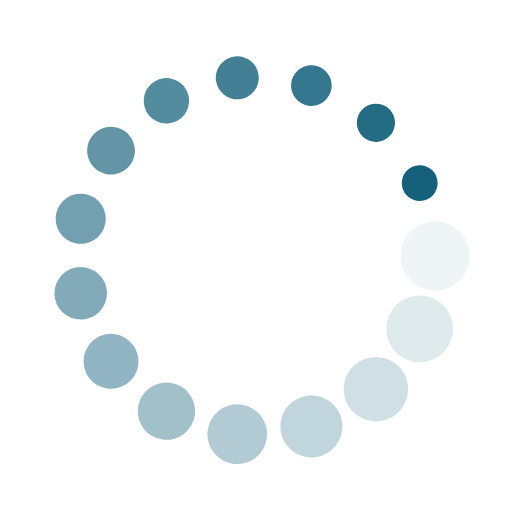
t = 0.00 s
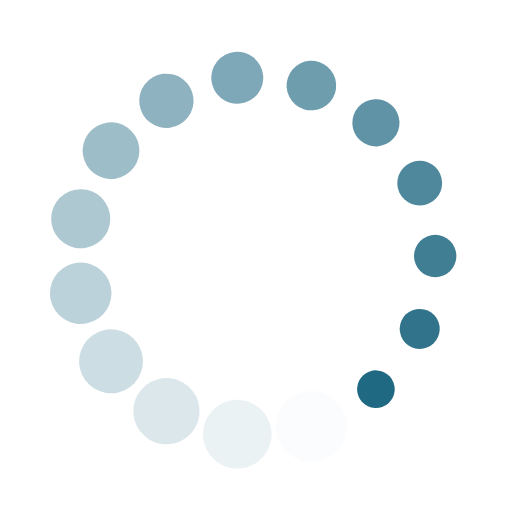
t = 0.25 s
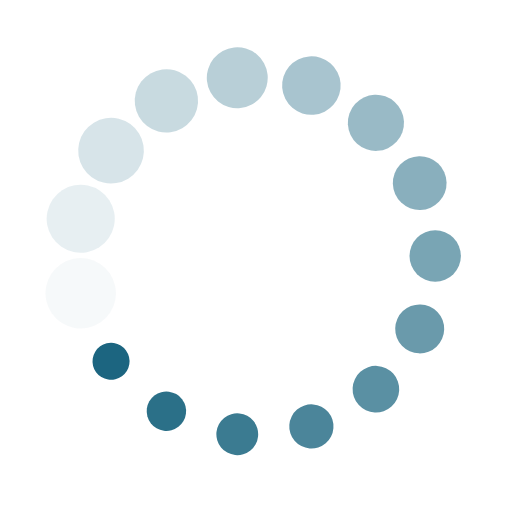
t = 0.50 s
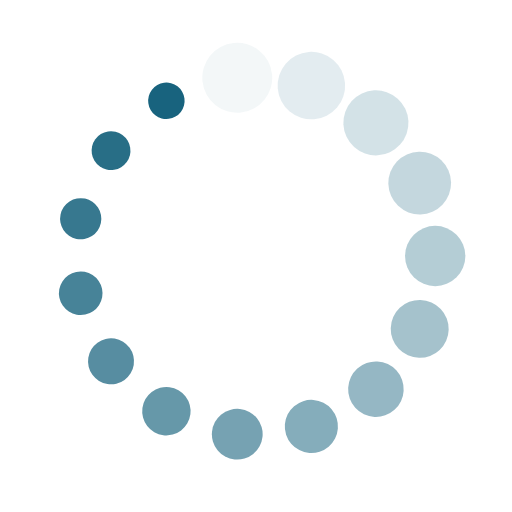
t = 0.75 s

The animated SVG that drew these frames (rendered in a browser with its animation timeline set to each time). Animation: 30 SMIL elements (animate=15,animateTransform=15); one cycle of 1.00 s, repeats indefinitely.

<svg class="lds-spin" width="107px"  height="107px"  xmlns="http://www.w3.org/2000/svg" xmlns:xlink="http://www.w3.org/1999/xlink" viewBox="0 0 100 100" preserveAspectRatio="xMidYMid" style="background: none;"><g transform="translate(85,50)">
<g transform="rotate(0)">
<circle cx="0" cy="0" r="7" fill="#15617c" fill-opacity="1" transform="scale(0.957934 0.957934)">
  <animateTransform attributeName="transform" type="scale" begin="-0.9333333333333333s" values="0.5 0.5;1 1" keyTimes="0;1" dur="1s" repeatCount="indefinite"></animateTransform>
  <animate attributeName="fill-opacity" keyTimes="0;1" dur="1s" repeatCount="indefinite" values="1;0" begin="-0.9333333333333333s"></animate>
</circle>
</g>
</g><g transform="translate(81.97409101749103,64.235782507653)">
<g transform="rotate(24)">
<circle cx="0" cy="0" r="7" fill="#15617c" fill-opacity="0.9333333333333333" transform="scale(0.9246 0.9246)">
  <animateTransform attributeName="transform" type="scale" begin="-0.8666666666666667s" values="0.5 0.5;1 1" keyTimes="0;1" dur="1s" repeatCount="indefinite"></animateTransform>
  <animate attributeName="fill-opacity" keyTimes="0;1" dur="1s" repeatCount="indefinite" values="1;0" begin="-0.8666666666666667s"></animate>
</circle>
</g>
</g><g transform="translate(73.41957122256004,76.0100688917088)">
<g transform="rotate(48)">
<circle cx="0" cy="0" r="7" fill="#15617c" fill-opacity="0.8666666666666667" transform="scale(0.891267 0.891267)">
  <animateTransform attributeName="transform" type="scale" begin="-0.8s" values="0.5 0.5;1 1" keyTimes="0;1" dur="1s" repeatCount="indefinite"></animateTransform>
  <animate attributeName="fill-opacity" keyTimes="0;1" dur="1s" repeatCount="indefinite" values="1;0" begin="-0.8s"></animate>
</circle>
</g>
</g><g transform="translate(60.81559480312316,83.28697807033038)">
<g transform="rotate(72)">
<circle cx="0" cy="0" r="7" fill="#15617c" fill-opacity="0.8" transform="scale(0.857934 0.857934)">
  <animateTransform attributeName="transform" type="scale" begin="-0.7333333333333333s" values="0.5 0.5;1 1" keyTimes="0;1" dur="1s" repeatCount="indefinite"></animateTransform>
  <animate attributeName="fill-opacity" keyTimes="0;1" dur="1s" repeatCount="indefinite" values="1;0" begin="-0.7333333333333333s"></animate>
</circle>
</g>
</g><g transform="translate(46.341503785632135,84.80826633788956)">
<g transform="rotate(96)">
<circle cx="0" cy="0" r="7" fill="#15617c" fill-opacity="0.7333333333333333" transform="scale(0.8246 0.8246)">
  <animateTransform attributeName="transform" type="scale" begin="-0.6666666666666666s" values="0.5 0.5;1 1" keyTimes="0;1" dur="1s" repeatCount="indefinite"></animateTransform>
  <animate attributeName="fill-opacity" keyTimes="0;1" dur="1s" repeatCount="indefinite" values="1;0" begin="-0.6666666666666666s"></animate>
</circle>
</g>
</g><g transform="translate(32.50000000000001,80.31088913245536)">
<g transform="rotate(119.99999999999999)">
<circle cx="0" cy="0" r="7" fill="#15617c" fill-opacity="0.6666666666666666" transform="scale(0.791267 0.791267)">
  <animateTransform attributeName="transform" type="scale" begin="-0.6s" values="0.5 0.5;1 1" keyTimes="0;1" dur="1s" repeatCount="indefinite"></animateTransform>
  <animate attributeName="fill-opacity" keyTimes="0;1" dur="1s" repeatCount="indefinite" values="1;0" begin="-0.6s"></animate>
</circle>
</g>
</g><g transform="translate(21.684405196876842,70.57248383023656)">
<g transform="rotate(144)">
<circle cx="0" cy="0" r="7" fill="#15617c" fill-opacity="0.6" transform="scale(0.757934 0.757934)">
  <animateTransform attributeName="transform" type="scale" begin="-0.5333333333333333s" values="0.5 0.5;1 1" keyTimes="0;1" dur="1s" repeatCount="indefinite"></animateTransform>
  <animate attributeName="fill-opacity" keyTimes="0;1" dur="1s" repeatCount="indefinite" values="1;0" begin="-0.5333333333333333s"></animate>
</circle>
</g>
</g><g transform="translate(15.764833974316801,57.27690917862158)">
<g transform="rotate(168)">
<circle cx="0" cy="0" r="7" fill="#15617c" fill-opacity="0.5333333333333333" transform="scale(0.7246 0.7246)">
  <animateTransform attributeName="transform" type="scale" begin="-0.4666666666666667s" values="0.5 0.5;1 1" keyTimes="0;1" dur="1s" repeatCount="indefinite"></animateTransform>
  <animate attributeName="fill-opacity" keyTimes="0;1" dur="1s" repeatCount="indefinite" values="1;0" begin="-0.4666666666666667s"></animate>
</circle>
</g>
</g><g transform="translate(15.764833974316801,42.723090821378435)">
<g transform="rotate(192)">
<circle cx="0" cy="0" r="7" fill="#15617c" fill-opacity="0.4666666666666667" transform="scale(0.691267 0.691267)">
  <animateTransform attributeName="transform" type="scale" begin="-0.4s" values="0.5 0.5;1 1" keyTimes="0;1" dur="1s" repeatCount="indefinite"></animateTransform>
  <animate attributeName="fill-opacity" keyTimes="0;1" dur="1s" repeatCount="indefinite" values="1;0" begin="-0.4s"></animate>
</circle>
</g>
</g><g transform="translate(21.68440519687684,29.427516169763443)">
<g transform="rotate(216)">
<circle cx="0" cy="0" r="7" fill="#15617c" fill-opacity="0.4" transform="scale(0.657934 0.657934)">
  <animateTransform attributeName="transform" type="scale" begin="-0.3333333333333333s" values="0.5 0.5;1 1" keyTimes="0;1" dur="1s" repeatCount="indefinite"></animateTransform>
  <animate attributeName="fill-opacity" keyTimes="0;1" dur="1s" repeatCount="indefinite" values="1;0" begin="-0.3333333333333333s"></animate>
</circle>
</g>
</g><g transform="translate(32.499999999999986,19.689110867544652)">
<g transform="rotate(239.99999999999997)">
<circle cx="0" cy="0" r="7" fill="#15617c" fill-opacity="0.3333333333333333" transform="scale(0.6246 0.6246)">
  <animateTransform attributeName="transform" type="scale" begin="-0.26666666666666666s" values="0.5 0.5;1 1" keyTimes="0;1" dur="1s" repeatCount="indefinite"></animateTransform>
  <animate attributeName="fill-opacity" keyTimes="0;1" dur="1s" repeatCount="indefinite" values="1;0" begin="-0.26666666666666666s"></animate>
</circle>
</g>
</g><g transform="translate(46.3415037856321,15.191733662110437)">
<g transform="rotate(264)">
<circle cx="0" cy="0" r="7" fill="#15617c" fill-opacity="0.26666666666666666" transform="scale(0.591267 0.591267)">
  <animateTransform attributeName="transform" type="scale" begin="-0.2s" values="0.5 0.5;1 1" keyTimes="0;1" dur="1s" repeatCount="indefinite"></animateTransform>
  <animate attributeName="fill-opacity" keyTimes="0;1" dur="1s" repeatCount="indefinite" values="1;0" begin="-0.2s"></animate>
</circle>
</g>
</g><g transform="translate(60.815594803123155,16.713021929669623)">
<g transform="rotate(288)">
<circle cx="0" cy="0" r="7" fill="#15617c" fill-opacity="0.2" transform="scale(0.557934 0.557934)">
  <animateTransform attributeName="transform" type="scale" begin="-0.13333333333333333s" values="0.5 0.5;1 1" keyTimes="0;1" dur="1s" repeatCount="indefinite"></animateTransform>
  <animate attributeName="fill-opacity" keyTimes="0;1" dur="1s" repeatCount="indefinite" values="1;0" begin="-0.13333333333333333s"></animate>
</circle>
</g>
</g><g transform="translate(73.41957122256005,23.98993110829121)">
<g transform="rotate(312)">
<circle cx="0" cy="0" r="7" fill="#15617c" fill-opacity="0.13333333333333333" transform="scale(0.5246 0.5246)">
  <animateTransform attributeName="transform" type="scale" begin="-0.06666666666666667s" values="0.5 0.5;1 1" keyTimes="0;1" dur="1s" repeatCount="indefinite"></animateTransform>
  <animate attributeName="fill-opacity" keyTimes="0;1" dur="1s" repeatCount="indefinite" values="1;0" begin="-0.06666666666666667s"></animate>
</circle>
</g>
</g><g transform="translate(81.97409101749103,35.764217492346994)">
<g transform="rotate(336)">
<circle cx="0" cy="0" r="7" fill="#15617c" fill-opacity="0.06666666666666667" transform="scale(0.991267 0.991267)">
  <animateTransform attributeName="transform" type="scale" begin="0s" values="0.5 0.5;1 1" keyTimes="0;1" dur="1s" repeatCount="indefinite"></animateTransform>
  <animate attributeName="fill-opacity" keyTimes="0;1" dur="1s" repeatCount="indefinite" values="1;0" begin="0s"></animate>
</circle>
</g>
</g></svg>
